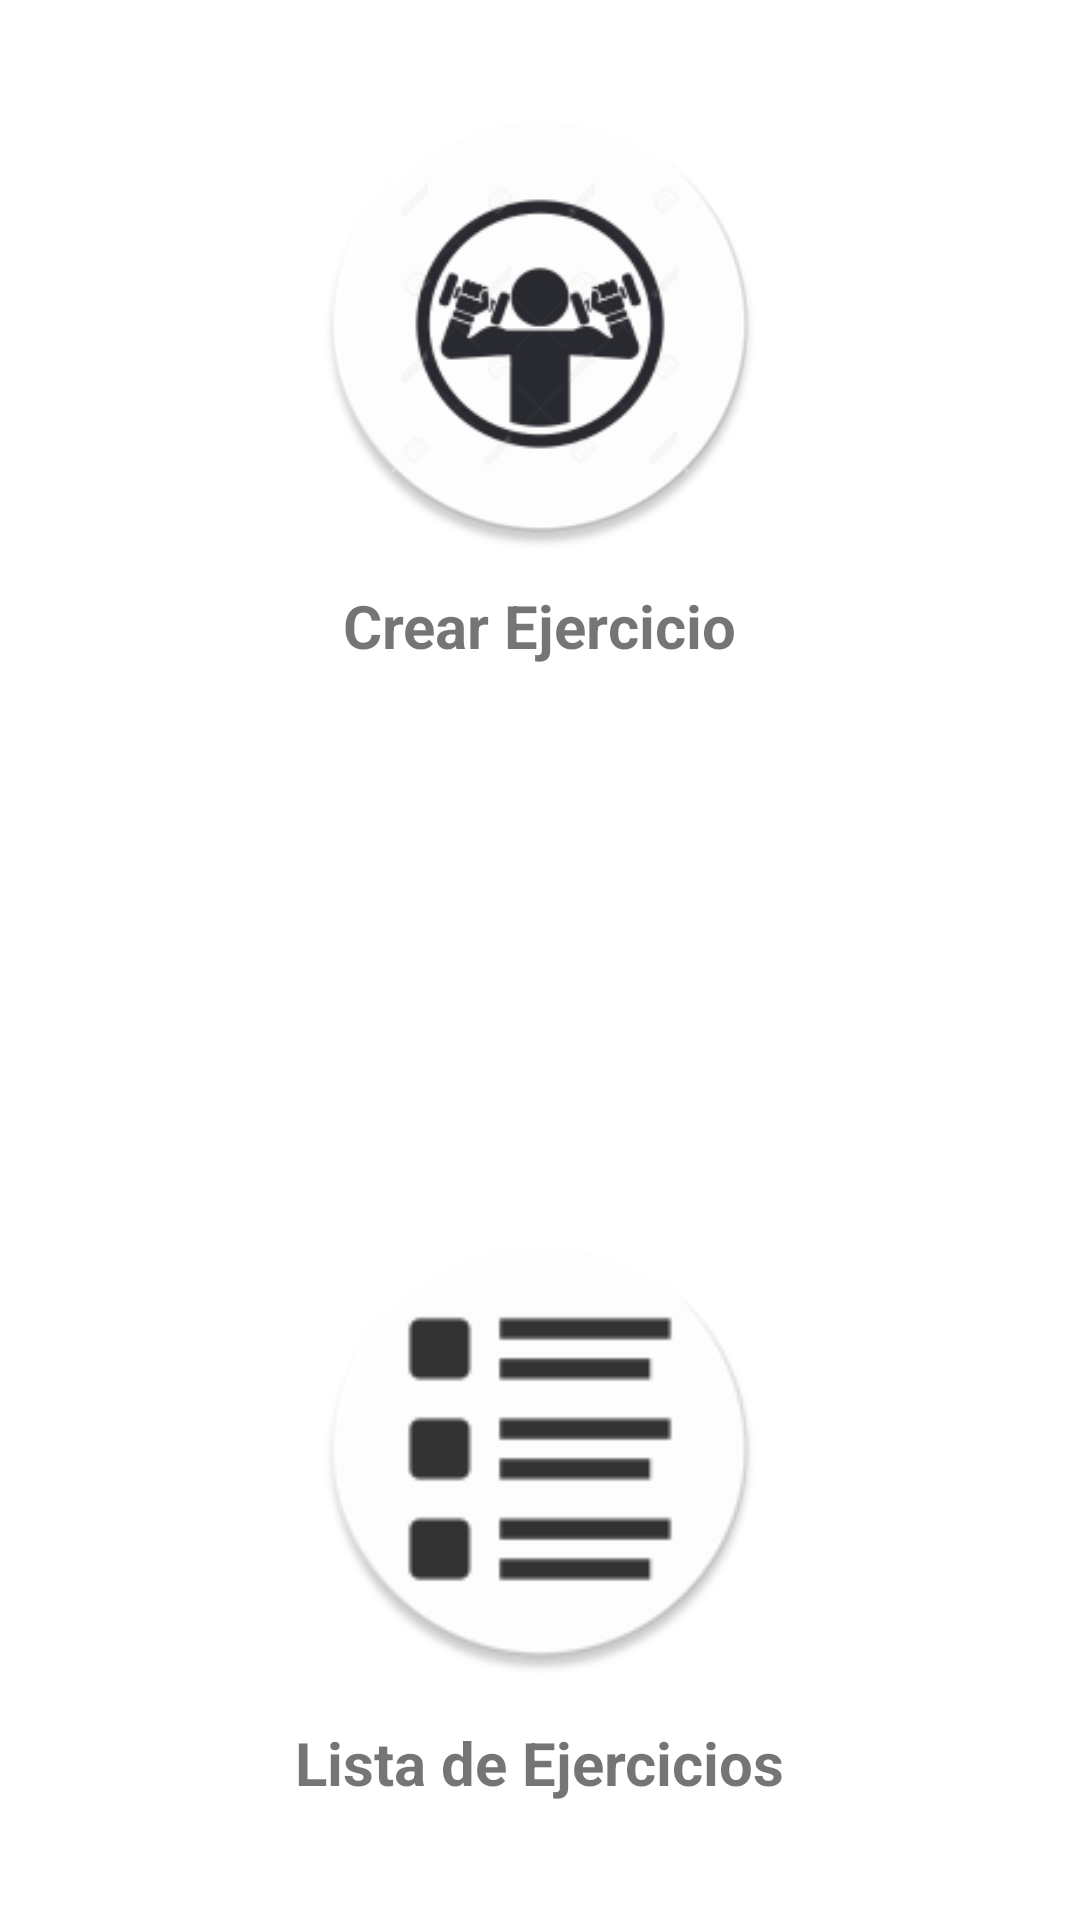

Write the Android layout XML for this screen, with the resource values it uses.
<!-- AndroidManifest.xml: application theme AppTheme -->
<!-- res/layout/activity_main.xml -->
<?xml version="1.0" encoding="utf-8"?>
<RelativeLayout xmlns:android="http://schemas.android.com/apk/res/android"
    xmlns:app="http://schemas.android.com/apk/res-auto"
    xmlns:tools="http://schemas.android.com/tools"
    android:layout_width="match_parent"
    android:layout_height="match_parent"
    android:background="@android:color/background_light"
    tools:context="com.danielreimundo.appgym.MainActivity">


    <ImageButton
        android:id="@+id/imageButton"
        android:layout_width="150dp"
        android:layout_height="150dp"
        android:layout_alignParentTop="true"
        android:layout_centerHorizontal="true"
        android:layout_marginTop="33dp"
        android:background="#FFFFFF"
        android:onClick="abrirActividades"
        android:scaleType="fitXY"
        app:srcCompat="@mipmap/logogym"
        tools:layout_editor_absoluteX="117dp"
        tools:layout_editor_absoluteY="31dp" />

    <TextView
        android:id="@+id/textView2"
        android:layout_width="wrap_content"
        android:layout_height="wrap_content"
        android:layout_below="@+id/imageButton"
        android:layout_centerHorizontal="true"
        android:layout_marginTop="12dp"
        android:text="Crear Ejercicio"
        android:textAlignment="center"
        android:textSize="20dp"
        android:textStyle="bold"
        tools:layout_editor_absoluteX="149dp"
        tools:layout_editor_absoluteY="181dp" />

    <ImageButton
        android:id="@+id/imageButton2"
        android:layout_width="150dp"
        android:layout_height="150dp"
        android:layout_above="@+id/textView"
        android:layout_marginTop="15dp"
        android:layout_alignStart="@+id/imageButton"
        android:layout_marginBottom="16dp"
        android:background="#FFFFFF"
        android:onClick="abrirEstadisticas"
        android:scaleType="fitXY"
        app:srcCompat="@mipmap/lista001"
        tools:layout_editor_absoluteX="117dp"
        tools:layout_editor_absoluteY="265dp" />

    <TextView
        android:id="@+id/textView"
        android:layout_width="wrap_content"
        android:layout_height="wrap_content"
        android:layout_alignParentBottom="true"
        android:layout_centerHorizontal="true"
        android:layout_marginBottom="39dp"
        android:text="Lista de Ejercicios"
        android:textAlignment="center"
        android:textSize="20dp"
        android:textStyle="bold"/>

</RelativeLayout>
<!-- resources referenced by this layout -->
<resources>
  <!-- mipmap lista001: png bitmap (mipmap-hdpi, 2657 bytes) -->
  <!-- mipmap logogym: png bitmap (mipmap-xhdpi, 6644 bytes) -->
  <style name="AppTheme" parent="Theme.AppCompat.Light.DarkActionBar">
          
          <item name="colorPrimary">@color/colorPrimaryDark</item>
          <item name="colorPrimaryDark">@color/colorPrimaryDark</item>
          <item name="colorAccent">@color/colorAccent</item>
          <item name="android:colorForeground">@color/colorPrimaryDark</item>
      </style>
  <color name="colorPrimaryDark">#e53935</color>
  <color name="colorAccent">#FF4081</color>
</resources>
